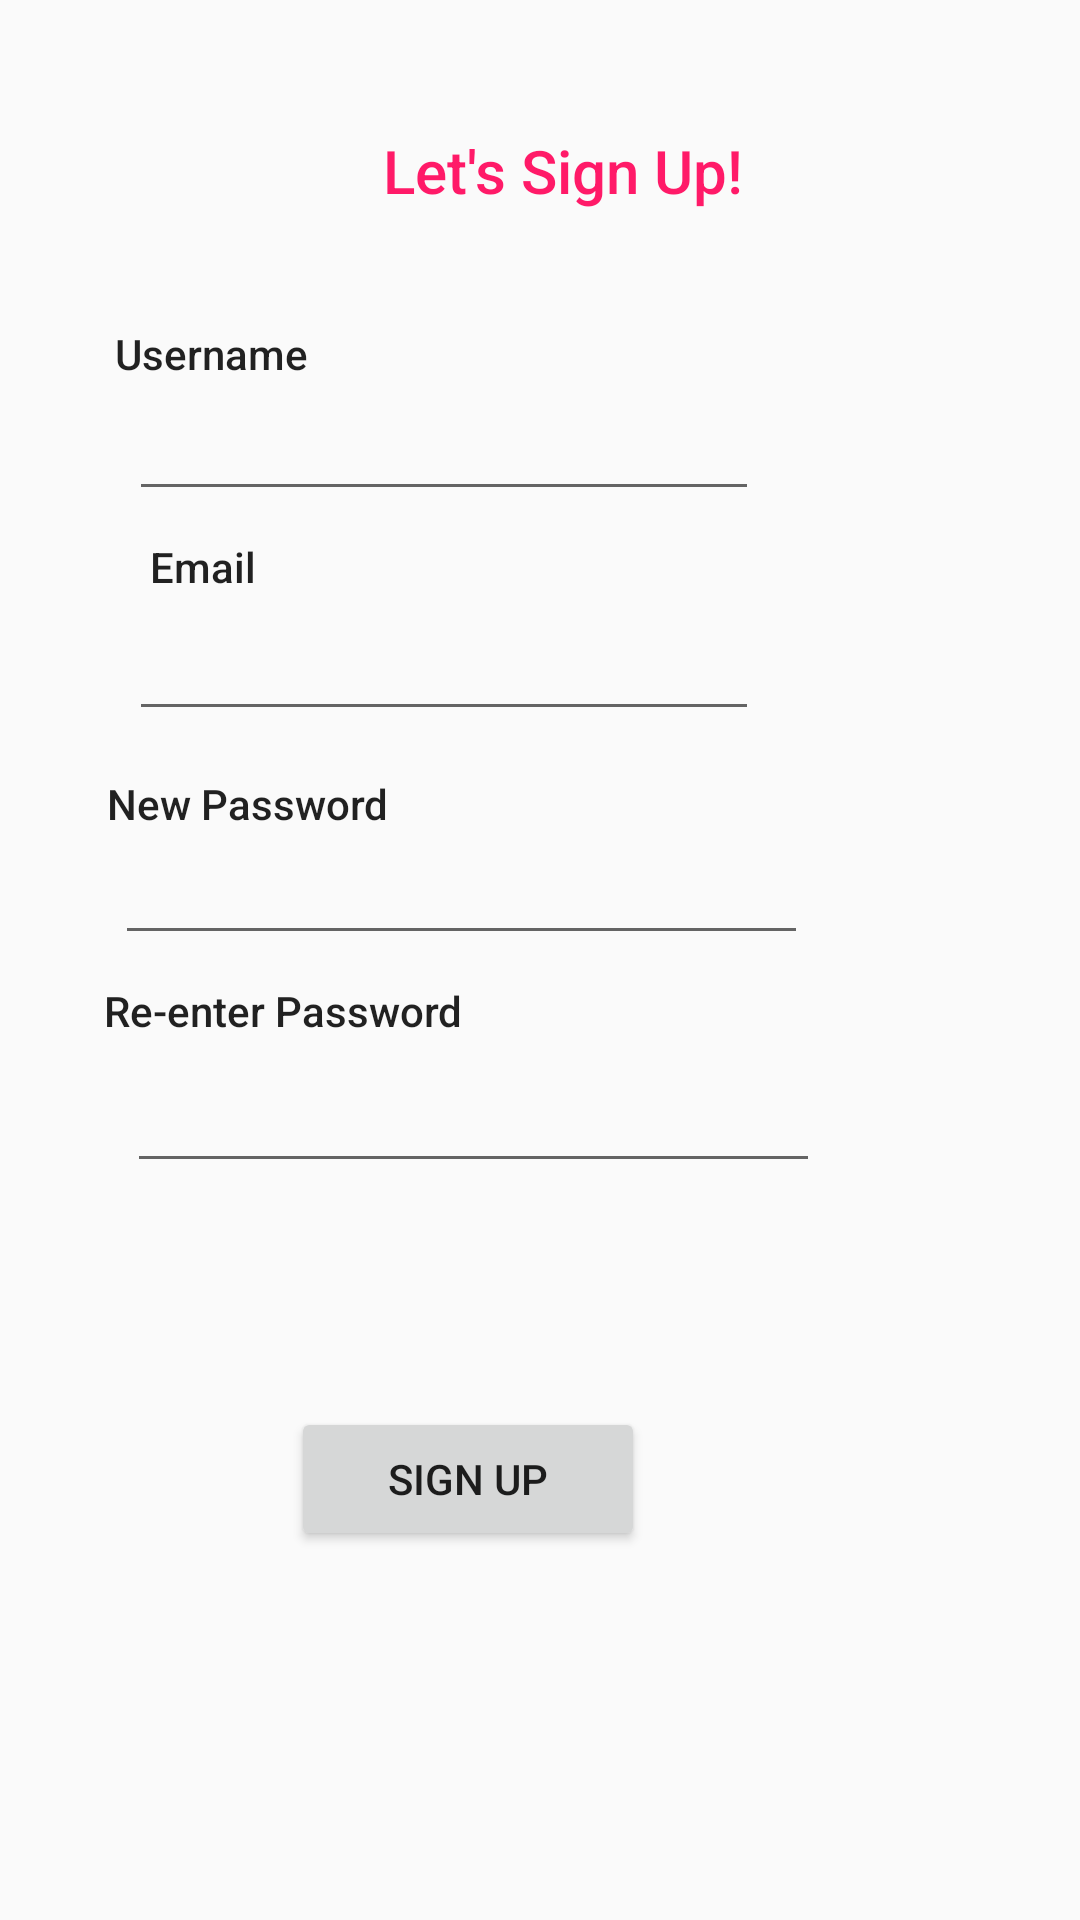

Write the Android layout XML for this screen, with the resource values it uses.
<!-- AndroidManifest.xml: application theme Theme.AppCompat.Light.NoActionBar -->
<!-- res/layout/activity_sign_up.xml -->
<?xml version="1.0" encoding="utf-8"?>
<RelativeLayout xmlns:android="http://schemas.android.com/apk/res/android"
    xmlns:app="http://schemas.android.com/apk/res-auto"
    xmlns:tools="http://schemas.android.com/tools"
    android:layout_width="match_parent"
    android:layout_height="match_parent"
    tools:context="fall2018.csc207.GameCentre.SignUpActivity">

    <TextView
        android:id="@+id/enterEmail"
        android:layout_width="wrap_content"
        android:layout_height="36dp"
        android:layout_alignParentStart="true"
        android:layout_alignParentTop="true"
        android:layout_alignParentEnd="false"
        android:layout_marginStart="50dp"
        android:layout_marginTop="171dp"
        android:layout_marginEnd="219dp"
        android:gravity="center"
        android:text="Email"
        android:textAppearance="@style/TextAppearance.AppCompat.Body2" />

    <TextView
        android:id="@+id/enterUsername"
        android:layout_width="wrap_content"
        android:layout_height="36dp"
        android:layout_alignParentStart="true"
        android:layout_alignParentTop="true"
        android:layout_alignParentEnd="true"
        android:layout_marginStart="0dp"
        android:layout_marginTop="100dp"
        android:layout_marginEnd="219dp"
        android:gravity="center"
        android:text="Username"
        android:textAppearance="@style/TextAppearance.AppCompat.Body2" />

    <TextView
        android:id="@+id/SignUpInstructions"
        android:layout_width="wrap_content"
        android:layout_height="36dp"
        android:layout_alignParentStart="true"
        android:layout_alignParentTop="true"
        android:layout_alignParentEnd="true"
        android:layout_marginStart="117dp"
        android:layout_marginTop="39dp"
        android:layout_marginEnd="102dp"
        android:gravity="center"
        android:text="Let's Sign Up!"
        android:textSize="20sp"
        android:textColor="@color/colorAccent"
        android:textAppearance="@style/TextAppearance.AppCompat.Body2" />

    <EditText
        android:id="@+id/Username"
        android:layout_width="wrap_content"
        android:layout_height="wrap_content"
        android:layout_alignParentStart="true"
        android:layout_alignParentTop="true"
        android:layout_marginStart="43dp"
        android:layout_marginTop="129dp"
        android:ems="10"
        android:inputType="textPersonName" />

    <TextView
        android:id="@+id/EnterNewPassword"
        android:layout_width="wrap_content"
        android:layout_height="36dp"
        android:layout_alignParentStart="true"
        android:layout_alignParentTop="true"
        android:layout_alignParentEnd="true"
        android:layout_marginStart="12dp"
        android:layout_marginTop="250dp"
        android:layout_marginEnd="207dp"
        android:gravity="center"
        android:text="New Password"
        android:textAppearance="@style/TextAppearance.AppCompat.Body2" />

    <EditText
        android:id="@+id/Password"
        android:layout_width="wrap_content"
        android:layout_height="wrap_content"
        android:layout_alignStart="@+id/Username"
        android:layout_alignParentTop="true"
        android:layout_marginStart="-5dp"
        android:layout_marginTop="277dp"
        android:ems="11"
        android:inputType="textPassword" />

    <EditText
        android:id="@+id/Email"
        android:layout_width="wrap_content"
        android:layout_height="wrap_content"
        android:layout_below="@+id/Username"
        android:layout_alignStart="@+id/Username"
        android:layout_marginStart="0dp"
        android:layout_marginTop="32dp"
        android:ems="10"
        android:inputType="textEmailAddress" />

    <TextView
        android:id="@+id/ReEnterNewPassword"
        android:layout_width="wrap_content"
        android:layout_height="36dp"
        android:layout_alignParentStart="true"
        android:layout_alignParentTop="true"
        android:layout_alignParentEnd="true"
        android:layout_marginStart="24dp"
        android:layout_marginTop="319dp"
        android:layout_marginEnd="195dp"
        android:gravity="center"
        android:text="Re-enter Password"
        android:textAppearance="@style/TextAppearance.AppCompat.Body2" />

    <EditText
        android:id="@+id/ReEnterPassword"
        android:layout_width="wrap_content"
        android:layout_height="wrap_content"
        android:layout_alignStart="@+id/Username"
        android:layout_alignParentTop="true"
        android:layout_marginStart="-1dp"
        android:layout_marginTop="353dp"
        android:ems="11"
        android:inputType="textPassword" />

    <Button
        android:id="@+id/SigningUpButton"
        android:layout_width="118dp"
        android:layout_height="wrap_content"
        android:layout_alignParentEnd="true"
        android:layout_alignParentBottom="true"
        android:layout_marginEnd="145dp"
        android:layout_marginBottom="123dp"
        android:backgroundTint="?attr/colorButtonNormal"
        android:onClick="signUp"
        android:text="Sign Up" />


</RelativeLayout>
<!-- resources referenced by this layout -->
<resources>
  <color name="colorAccent">#ff1a68</color>
</resources>
